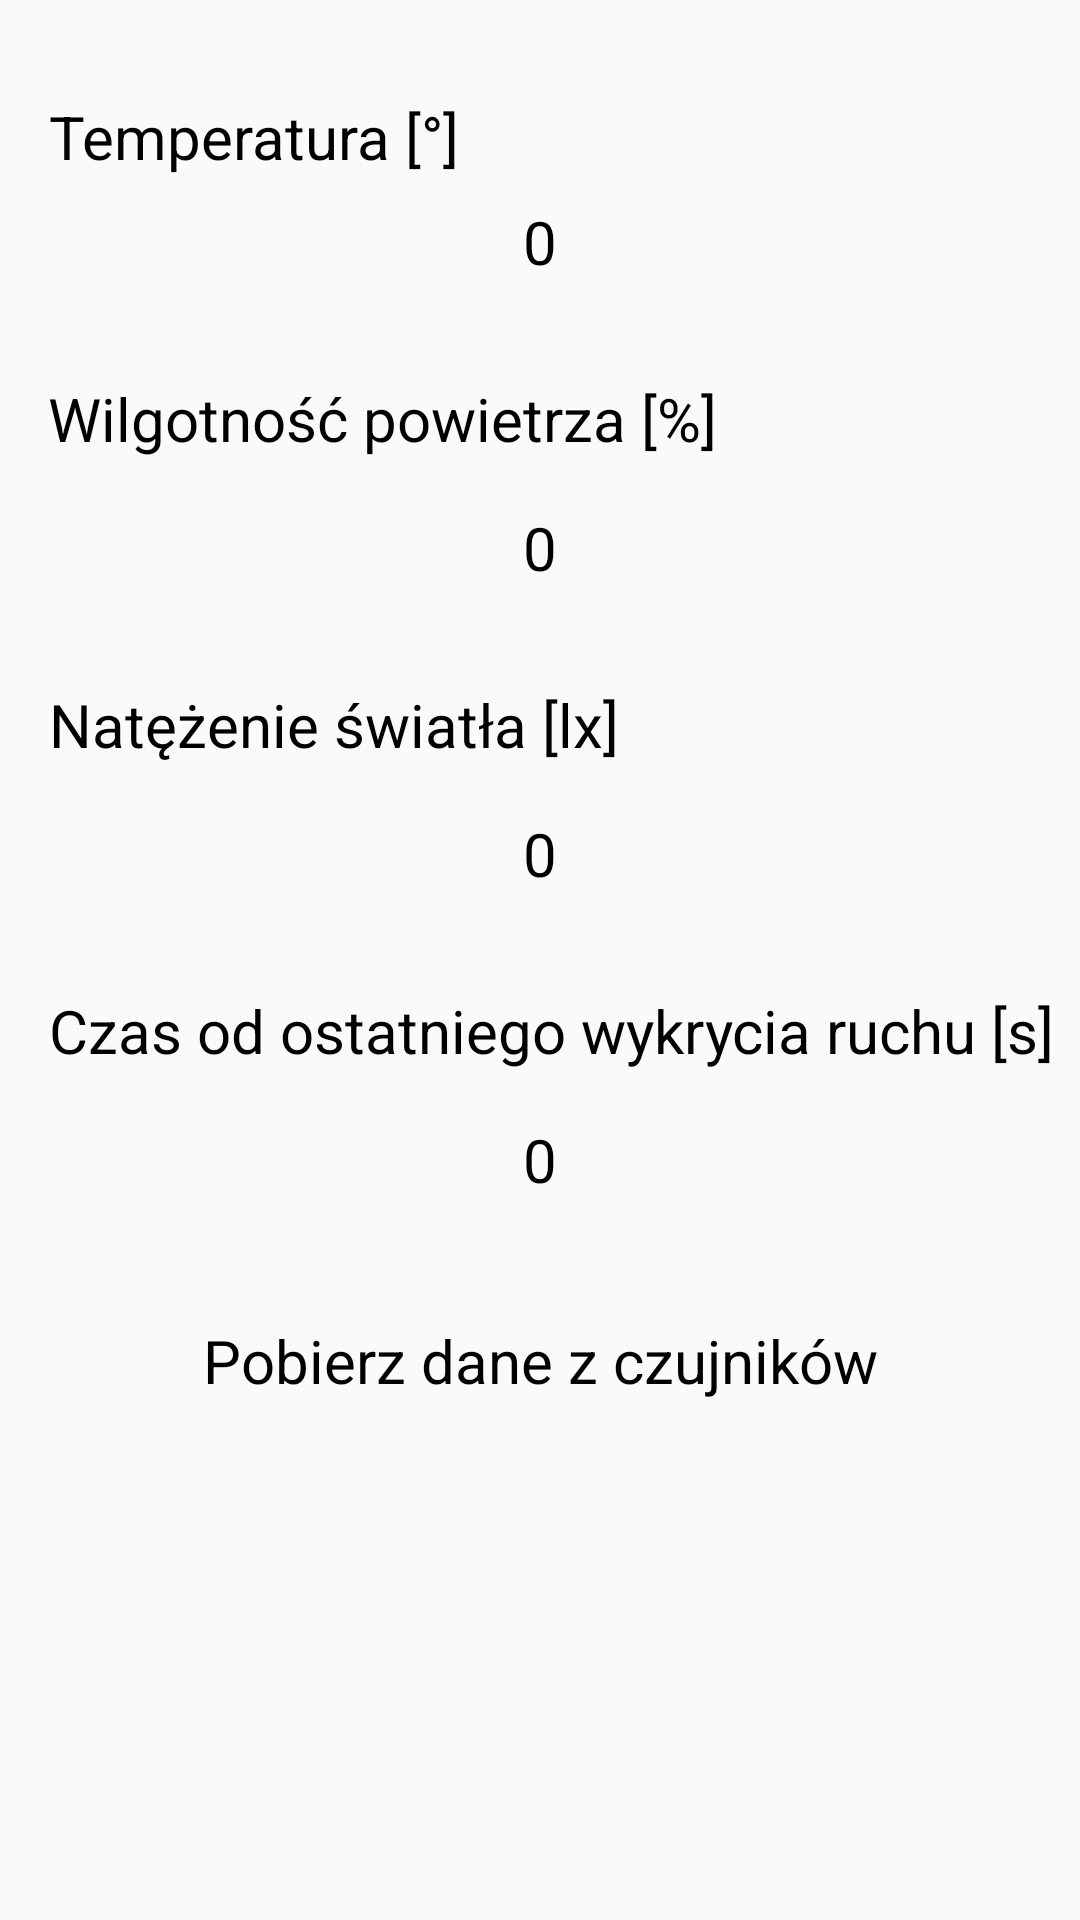

Write the Android layout XML for this screen, with the resource values it uses.
<!-- AndroidManifest.xml: application theme AppTheme -->
<!-- res/layout/activity_sensors.xml -->
<?xml version="1.0" encoding="utf-8"?>
<androidx.constraintlayout.widget.ConstraintLayout xmlns:android="http://schemas.android.com/apk/res/android"
    xmlns:app="http://schemas.android.com/apk/res-auto"
    xmlns:tools="http://schemas.android.com/tools"
    android:layout_width="match_parent"
    android:layout_height="match_parent"
    tools:context=".SensorsActivity">

    <TextView
        android:id="@+id/temperature_textView"
        style="@style/sensors_textView"
        android:layout_width="wrap_content"
        android:layout_height="wrap_content"
        android:layout_marginTop="32dp"
        android:text="@string/temperature_textView"
        android:textAlignment="center"
        app:layout_constraintStart_toStartOf="parent"

        app:layout_constraintTop_toTopOf="parent" />

    <TextView
        android:id="@+id/temperature_result_textView"
        style="@style/sensors_result_textView"
        android:layout_width="wrap_content"
        android:layout_height="wrap_content"
        android:layout_marginTop="8dp"
        android:text="@string/temperature_result_textView"
        android:textAlignment="center"
        app:layout_constraintEnd_toEndOf="parent"
        app:layout_constraintStart_toStartOf="parent"
        app:layout_constraintTop_toBottomOf="@id/temperature_textView" />

    <TextView
        android:id="@+id/humidity_textView"
        style="@style/sensors_textView"
        android:layout_width="wrap_content"
        android:layout_height="wrap_content"
        android:layout_marginTop="32dp"
        android:text="@string/humidity_textView"
        android:textAlignment="center"
        app:layout_constraintStart_toStartOf="parent"
        app:layout_constraintTop_toBottomOf="@id/temperature_result_textView" />


    <TextView
        android:id="@+id/humidity_result_textView"
        style="@style/sensors_result_textView"
        android:layout_width="wrap_content"
        android:layout_height="wrap_content"
        android:layout_marginTop="16dp"
        android:text="@string/humidity_result_textView"
        android:textAlignment="center"
        app:layout_constraintEnd_toEndOf="parent"
        app:layout_constraintStart_toStartOf="parent"
        app:layout_constraintTop_toBottomOf="@id/humidity_textView" />


    <TextView
        android:id="@+id/light_intensity_textView"
        style="@style/sensors_textView"
        android:layout_width="wrap_content"
        android:layout_height="wrap_content"
        android:layout_marginTop="32dp"
        android:text="@string/light_intensity_texView"
        android:textAlignment="center"
        app:layout_constraintStart_toStartOf="parent"
        app:layout_constraintTop_toBottomOf="@id/humidity_result_textView" />


    <TextView
        android:id="@+id/light_intensity_result_textView"
        style="@style/sensors_result_textView"
        android:layout_width="wrap_content"
        android:layout_height="wrap_content"
        android:layout_marginTop="16dp"
        android:text="@string/light_intensity_result_texView"
        android:textAlignment="center"
        app:layout_constraintEnd_toEndOf="parent"
        app:layout_constraintStart_toStartOf="parent"
        app:layout_constraintTop_toBottomOf="@id/light_intensity_textView" />


    <TextView
        android:id="@+id/refresh_time_textView"
        style="@style/sensors_textView"
        android:layout_width="wrap_content"
        android:layout_height="wrap_content"
        android:layout_marginTop="32dp"
        android:text="@string/refresh_time_textView"
        android:textAlignment="center"
        app:layout_constraintStart_toStartOf="parent"
        app:layout_constraintTop_toBottomOf="@id/light_intensity_result_textView" />


    <TextView
        android:id="@+id/refresh_time_result_textView"
        style="@style/sensors_result_textView"
        android:layout_width="wrap_content"
        android:layout_height="wrap_content"
        android:layout_marginTop="16dp"
        android:text="@string/refresh_time_result_textView"
        android:textAlignment="center"
        app:layout_constraintEnd_toEndOf="parent"
        app:layout_constraintStart_toStartOf="parent"
        app:layout_constraintTop_toBottomOf="@id/refresh_time_textView" />

    <Button
        android:id="@+id/get_sensors_data_button"
        android:layout_width="wrap_content"
        android:layout_height="wrap_content"
        android:layout_marginTop="40dp"
        android:text="@string/get_sensors_data_button"
        android:textSize="20sp"
        app:layout_constraintEnd_toEndOf="parent"
        app:layout_constraintStart_toStartOf="parent"
        app:layout_constraintTop_toBottomOf="@+id/refresh_time_result_textView" />

</androidx.constraintlayout.widget.ConstraintLayout>
<!-- resources referenced by this layout -->
<resources>
  <string name="get_sensors_data_button">Pobierz dane z czujników</string>
  <string name="humidity_result_textView">0</string>
  <string name="humidity_textView">Wilgotność powietrza [%]</string>
  <string name="light_intensity_result_texView">0</string>
  <string name="light_intensity_texView">Natężenie światła [lx]</string>
  <string name="refresh_time_result_textView">0</string>
  <string name="refresh_time_textView">Czas od ostatniego wykrycia ruchu [s]</string>
  <string name="temperature_result_textView">0</string>
  <string name="temperature_textView">Temperatura [°]</string>
  <style name="sensors_result_textView">
          <item name="android:textSize">20sp</item>
      </style>
  <style name="sensors_textView">
          <item name="android:textSize">20sp</item>
          <item name="android:layout_marginLeft">16dp</item>
      </style>
  <style name="AppTheme" parent="ThemeOverlay.AppCompat.Light">
          
          <item name="colorPrimary">@color/colorPrimary</item>
          <item name="colorPrimaryDark">@color/colorPrimaryDark</item>
          <item name="colorAccent">@color/colorAccent</item>
      </style>
  <color name="colorPrimary">#388E3C</color>
  <color name="colorPrimaryDark">#1B5E20</color>
  <color name="colorAccent">#0D26AE</color>
</resources>
